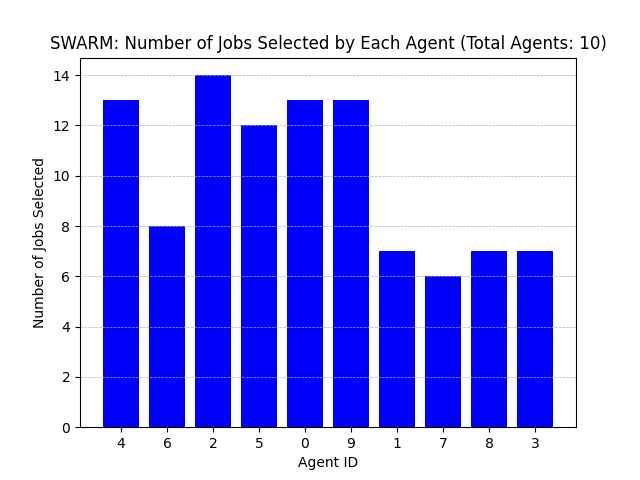

The data file committed next to this chart (first rows):
Agent ID, Number of Jobs Selected
4, 13
6, 8
2, 14
5, 12
0, 13
9, 13
1, 7
7, 6
8, 7
3, 7
